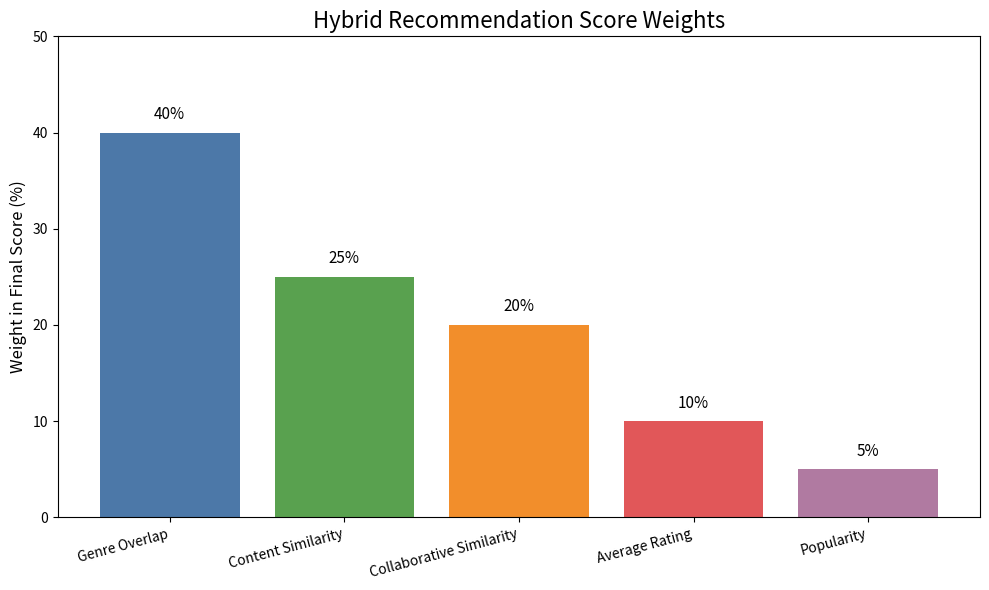

Recreate this plot in Python.
import matplotlib.pyplot as plt


def main():
    factors = [
        "Genre Overlap",
        "Content Similarity",
        "Collaborative Similarity",
        "Average Rating",
        "Popularity",
    ]

    weights = [0.40, 0.25, 0.20, 0.10, 0.05]
    percentages = [w * 100 for w in weights]

    colors = [
        "#4C78A8",
        "#59A14F",
        "#F28E2B",
        "#E15759",
        "#B07AA1",
    ]

    plt.figure(figsize=(10, 6))
    bars = plt.bar(factors, percentages, color=colors)

    plt.title("Hybrid Recommendation Score Weights", fontsize=16)
    plt.ylabel("Weight in Final Score (%)", fontsize=12)
    plt.ylim(0, 50)
    plt.xticks(rotation=15, ha="right")

    for bar, pct in zip(bars, percentages):
        plt.text(
            bar.get_x() + bar.get_width() / 2,
            bar.get_height() + 1,
            f"{pct:.0f}%",
            ha="center",
            va="bottom",
            fontsize=11,
        )

    plt.tight_layout()
    plt.savefig("weighted_score_bar_chart.png", dpi=300)
    plt.show()


if __name__ == "__main__":
    main()
